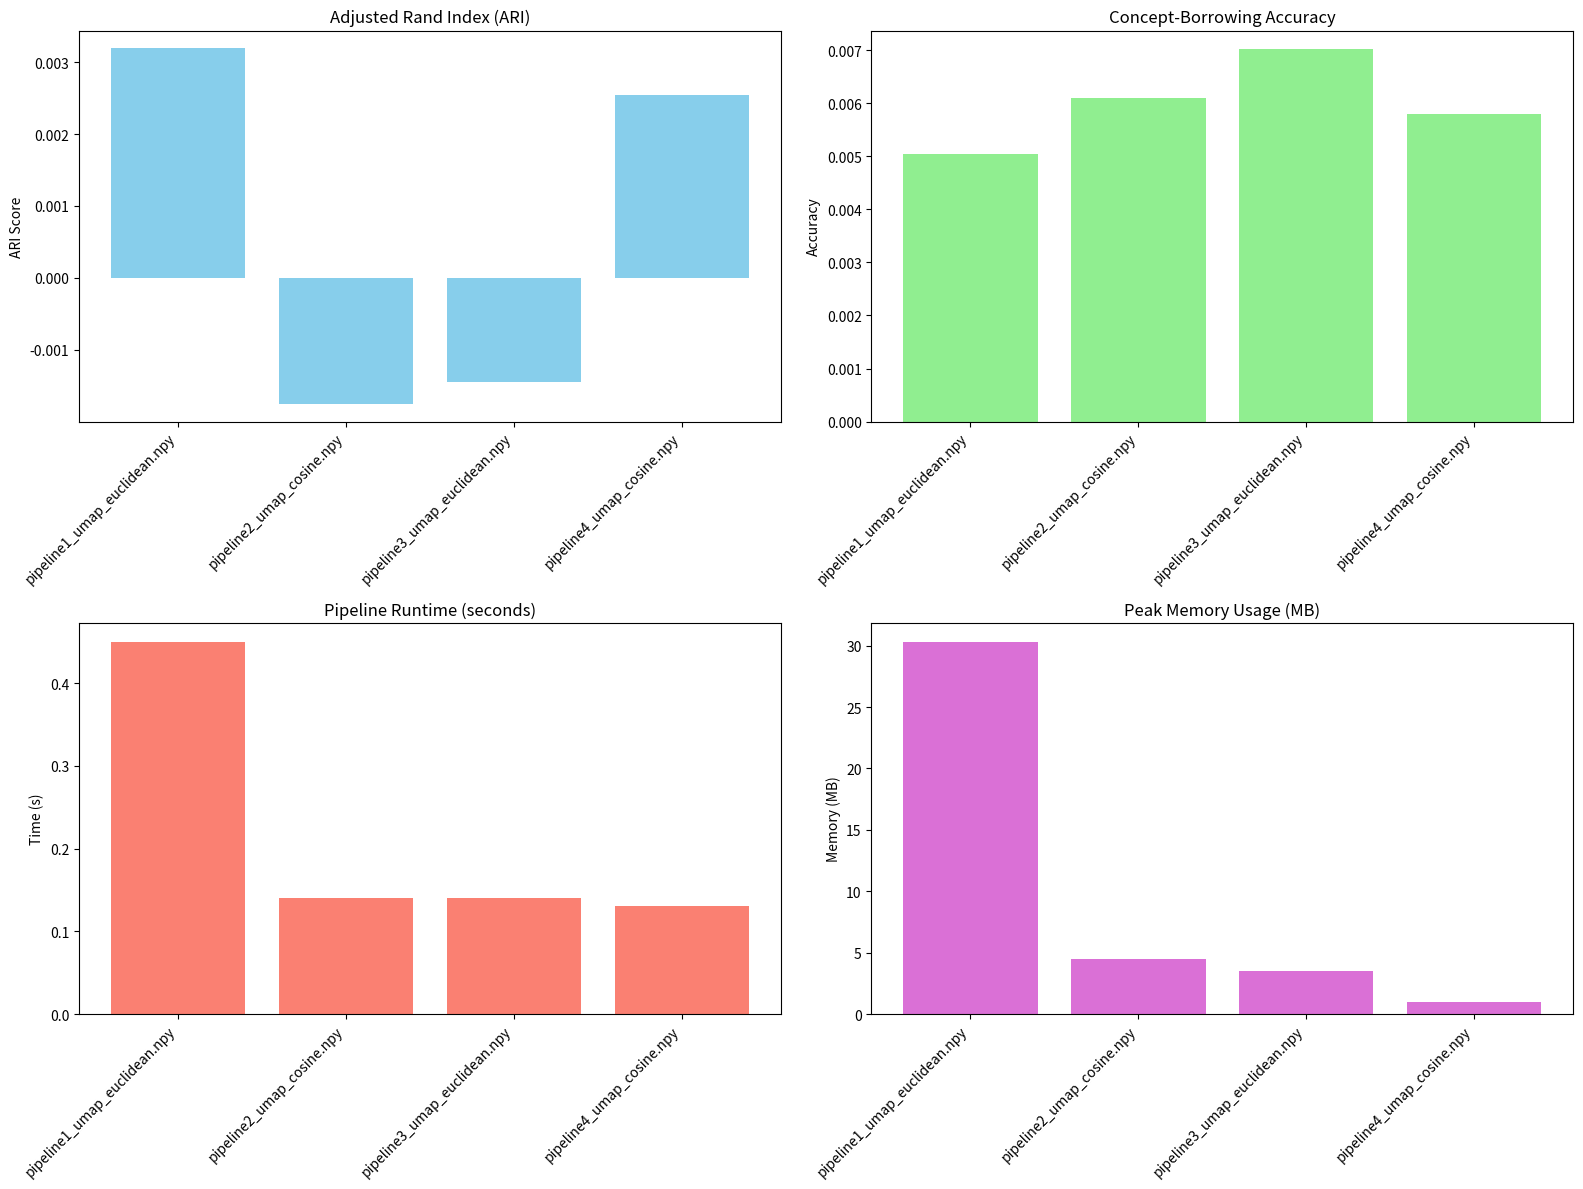

Reproduce this figure in Python.
# -------------------------------
# 6. Automatic Summary Bar Plots
# -------------------------------
import pandas as pd
import matplotlib.pyplot as plt
import os

# 1️⃣ Define your results folder and pipeline files
results_folder = "pipeline_results"  # replace with your folder if different

# Example: if you saved CSVs or you want to manually define your results
# We'll create a dictionary from your last run
pipeline_results = {
    'Pipeline': [
        'pipeline1_umap_euclidean.npy',
        'pipeline2_umap_cosine.npy',
        'pipeline3_umap_euclidean.npy',
        'pipeline4_umap_cosine.npy'
    ],
    'ARI': [0.003191, -0.001750, -0.001447, 0.002547],
    'Concept_Borrowing': [0.005034, 0.006102, 0.007018, 0.005797],
    'Runtime_sec': [0.45, 0.14, 0.14, 0.13],
    'PeakMemory_MB': [30.32, 4.51, 3.49, 0.98]
}

# 2️⃣ Convert to pandas DataFrame
df = pd.DataFrame(pipeline_results)

# 3️⃣ Plotting
plt.figure(figsize=(16, 12))

# ARI plot
plt.subplot(2, 2, 1)
plt.bar(df['Pipeline'], df['ARI'], color='skyblue')
plt.xticks(rotation=45, ha='right')
plt.title("Adjusted Rand Index (ARI)")
plt.ylabel("ARI Score")

# Concept Borrowing plot
plt.subplot(2, 2, 2)
plt.bar(df['Pipeline'], df['Concept_Borrowing'], color='lightgreen')
plt.xticks(rotation=45, ha='right')
plt.title("Concept-Borrowing Accuracy")
plt.ylabel("Accuracy")

# Runtime plot
plt.subplot(2, 2, 3)
plt.bar(df['Pipeline'], df['Runtime_sec'], color='salmon')
plt.xticks(rotation=45, ha='right')
plt.title("Pipeline Runtime (seconds)")
plt.ylabel("Time (s)")

# Peak Memory plot
plt.subplot(2, 2, 4)
plt.bar(df['Pipeline'], df['PeakMemory_MB'], color='orchid')
plt.xticks(rotation=45, ha='right')
plt.title("Peak Memory Usage (MB)")
plt.ylabel("Memory (MB)")

plt.tight_layout()
plt.show()

